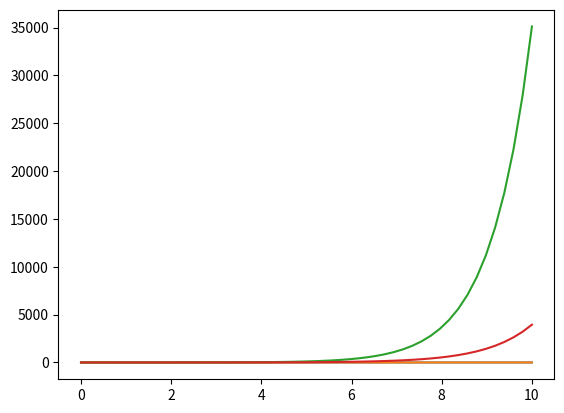

This figure's Python source:
from numpy import linspace
from scipy.integrate import odeint
import matplotlib.pyplot as plt

def model(y, t, k1,k2,k3,k4,k5,k6,k7,k8,k9,k10,f):

    m = y[0]
    s = y[1]
    a = y[2]
    p = y[3]

    dmdt = k1*s*(1-m/p) - k2*m
    dsdt = k3*s*(1-s/a) + k4*f(t) - k5*s*m
    dadt = k6*p + k7*a - k8*a*s/p
    dpdt = k9*p - k10*m
    
    return [dmdt, dsdt, dadt, dpdt]

t_axis = linspace(start = 0, stop = 10)

simulation = odeint(func    = model 
                   ,y0      = [1,1,1,1] 
                   ,t       = t_axis
                   ,args    = (1,1,1,1,1,1,1,1,1,1,lambda t: 1)
                   )

plt.plot(t_axis, simulation)
plt.show()
